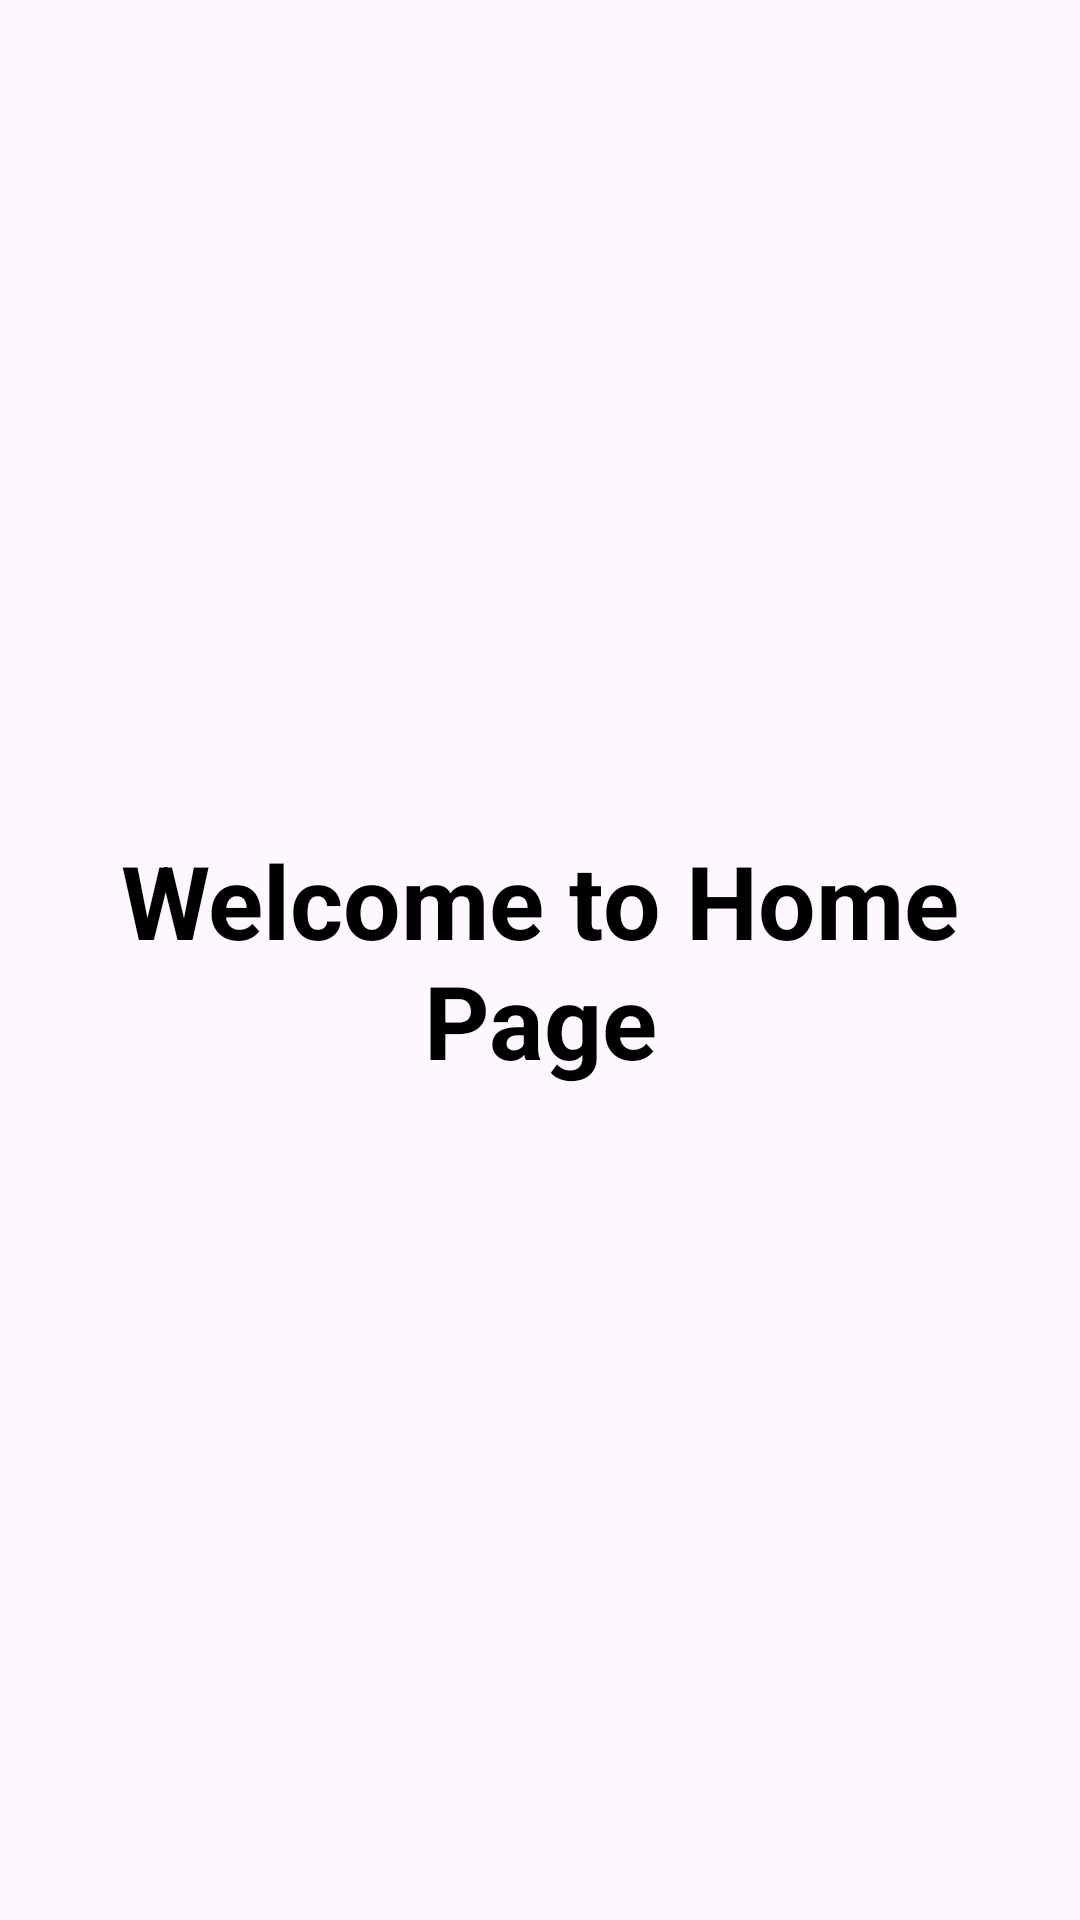

Produce the Android XML layout that renders to this screen, including the resource entries it uses.
<!-- AndroidManifest.xml: application theme Theme.HomepageSignInSignUpApp -->
<!-- res/layout/activity_welcome_home.xml -->
<?xml version="1.0" encoding="utf-8"?>
<androidx.constraintlayout.widget.ConstraintLayout xmlns:android="http://schemas.android.com/apk/res/android"
    xmlns:app="http://schemas.android.com/apk/res-auto"
    xmlns:tools="http://schemas.android.com/tools"
    android:id="@+id/main"
    android:layout_width="match_parent"
    android:layout_height="match_parent"
    android:background="@color/grey"
    tools:context=".WelcomeHomeActivity">

    <TextView
        android:layout_width="match_parent"
        android:layout_height="wrap_content"
        android:layout_marginHorizontal="20dp"
        android:text="@string/welcome_to_home_page"
        app:layout_constraintBottom_toBottomOf="parent"
        app:layout_constraintEnd_toEndOf="parent"
        app:layout_constraintStart_toStartOf="parent"
        app:layout_constraintTop_toTopOf="parent"
        android:textSize="34.sp"
        android:textColor="@color/black"
        android:textStyle="bold"
        android:gravity="center"
        />




</androidx.constraintlayout.widget.ConstraintLayout>
<!-- resources referenced by this layout -->
<resources>
  <string name="welcome_to_home_page">Welcome to Home Page</string>
  <style name="Theme.HomepageSignInSignUpApp" parent="Base.Theme.HomepageSignInSignUpApp" />
  <style name="Base.Theme.HomepageSignInSignUpApp" parent="Theme.Material3.DayNight.NoActionBar">
          
          
      </style>
  <!-- not gathered from this repository: default colours our renderer supplied (Android Studio template values) -->
  <color name="black">#FF000000</color>
</resources>
